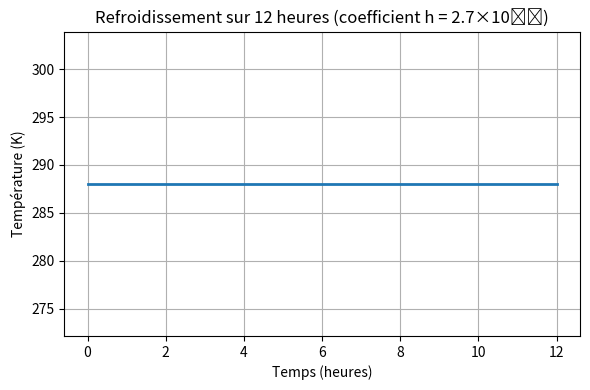

Generate this figure with matplotlib:
#!/usr/bin/env python3
# -*- coding: utf-8 -*-
"""
Modèle de refroidissement sur 12 heures (axe en heures).
T(t) = T0 + (Ti − T0)·exp(−k·t)

Ici la capacité thermique volumique de l’eau est utilisée ;
on remplace simplement h par la valeur physique calculée ci‑dessus.
"""

# ────────────────────────────────────
# 1) PARAMÈTRES « MODULABLES »
# ────────────────────────────────────
c_eau      = 4_185.0       # J·kg⁻¹·K⁻¹    (chaleur massique de l’eau)
rho_eau    = 1_000.0       # kg·m⁻³         (masse volumique de l’eau)
h          = 2.7e-7        # W·m⁻²·K⁻¹      (coefficient d’échange – conduction)
R_T        = 6_400.0       # m              (rayon caractéristique RT)

Ti         = 288.0         # K  (+15 °C, température initiale)         # K  (température initiale)
T0         = 273.0         # K  (température ambiante)

t_max_hours = 12.0         # heures (durée totale du tracé)
n_points    = 500          # nombre de points pour tracer

# ────────────────────────────────────
# 2) CALCUL DE k (en s⁻¹)
# ────────────────────────────────────
k = (3 * h) / (c_eau * rho_eau * R_T**3)

# ────────────────────────────────────
# 3) FONCTION T(t)
# ────────────────────────────────────
import numpy as np

def T(t_seconds, T_inf=T0, T_init=Ti, k_val=k):
    """Température en fonction du temps t_seconds (en secondes)."""
    return T_inf + (T_init - T_inf) * np.exp(-k_val * t_seconds)

# ────────────────────────────────────
# 4) CRÉATION DES VECTEURS TEMPS
# ────────────────────────────────────
secondes_par_heure = 3_600.0
t_max_s            = t_max_hours * secondes_par_heure

t_hours   = np.linspace(0.0, t_max_hours, n_points)
# Conversion en secondes pour la fonction T()
t_seconds = t_hours * secondes_par_heure

T_vals = T(t_seconds)

# ────────────────────────────────────
# 5) TRACÉ
# ────────────────────────────────────
import matplotlib.pyplot as plt

plt.figure(figsize=(6,4))
plt.plot(t_hours, T_vals, lw=2)
plt.xlabel("Temps (heures)")
plt.ylabel("Température (K)")
plt.title("Refroidissement sur 12 heures (coefficient h = 2.7×10⁻⁷)")
plt.grid(True)
plt.tight_layout()
plt.show()
